Run: headless pygame with SDL's dummy video driver; simulated clock (each Clock.tick advances the game by its frame time, no real sleeping); random seed 0; keys injected as events and as key.get_pressed() state; no mouse input.
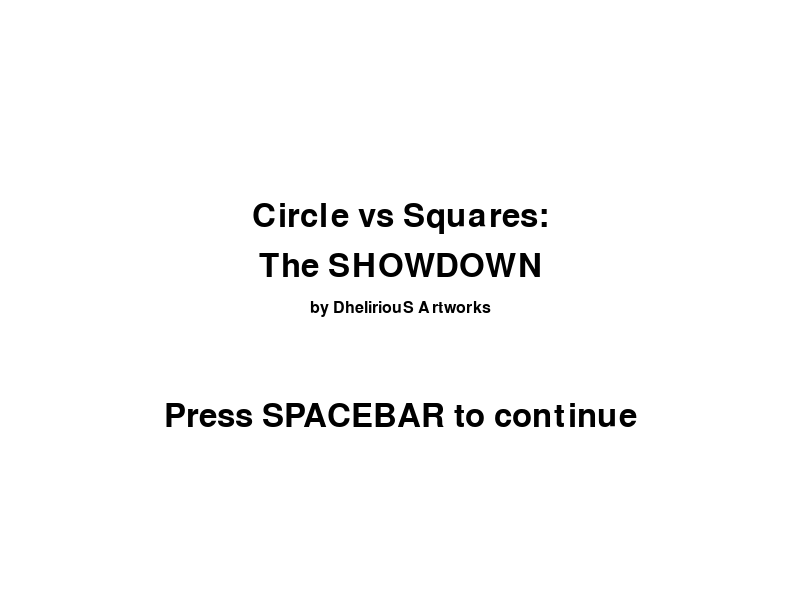
Frame 1 of 4 · flips 1–60 · no input
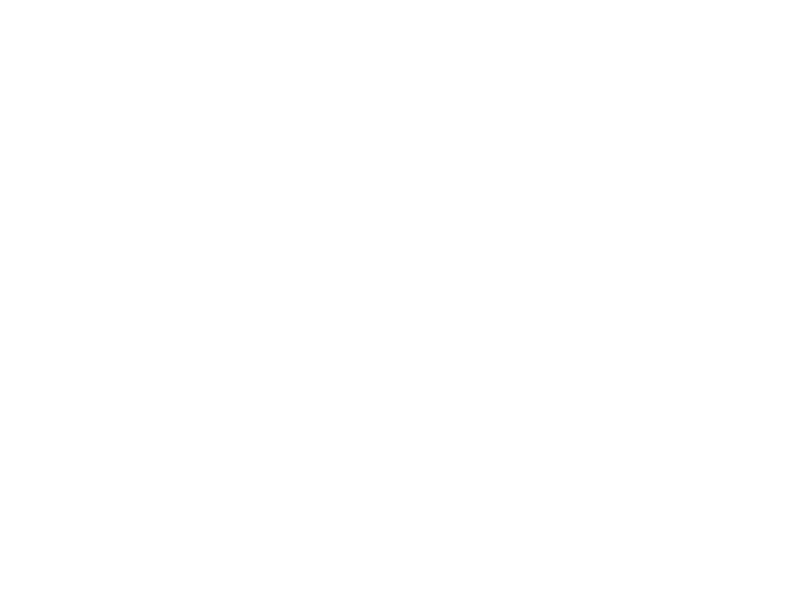
Frame 2 of 4 · flips 61–180 · tapped SPACE, RETURN · held RIGHT (→), D
Frame 3 of 4 · flips 181–300 · held DOWN (↓), S · screen unchanged from frame 2, image omitted
Frame 4 of 4 · flips 301–420 · held LEFT (←), A, UP (↑), W · screen unchanged from frame 3, image omitted

The pygame program that drew these frames:

import pygame
import random
import math
import time

# Initialize Pygame
pygame.init()

# Screen settings
WIDTH, HEIGHT = 800, 600  # Default for Easy mode
screen = pygame.display.set_mode((WIDTH, HEIGHT))
pygame.display.set_caption('Circle vs Squares')

# Colors
WHITE = (255, 255, 255)
RED = (255, 0, 0)
BLACK = (0, 0, 0)
GREEN = (0, 255, 0)

# Clock
clock = pygame.time.Clock()

# Player Settings
player_radius = 30
player_color = GREEN
player_pos = [WIDTH // 2, HEIGHT // 2]
player_angle = 0
player_speed = 5
shoot_cooldown = 1000  # ms
cooldown_reduction = 50  # reduction in ms after every 5 kills
last_shot_time = 0

# Bullet Settings
bullet_radius = player_radius // 3
bullet_speed = 7
bullets = []

# Enemy Settings
enemy_size = 40
enemy_speed = 2
enemies = []
enemy_spawn_rate = 4000  # in ms, starts at 1 enemy every 4 seconds
last_enemy_spawn = 0
spawn_decrease_rate = 1000  # decrease in ms after 1.5 minutes (90000 ms)

# Score and Game State
score = 0
kill_count = 0
game_over = False
font = pygame.font.SysFont(None, 48)

# Difficulty Settings
difficulty = 'Easy'
in_menu = True  # Flag for menu mode

def spawn_enemy():
    """Spawn an enemy at a random location, outside the screen."""
    x = random.choice([random.randint(-enemy_size, 0), random.randint(WIDTH, WIDTH + enemy_size)])
    y = random.choice([random.randint(-enemy_size, 0), random.randint(HEIGHT, HEIGHT + enemy_size)])
    enemies.append(pygame.Rect(x, y, enemy_size, enemy_size))

def rotate_point(origin, point, angle):
    """Rotate a point counterclockwise by a given angle around a given origin."""
    ox, oy = origin
    px, py = point
    angle = math.radians(angle)
    qx = ox + math.cos(angle) * (px - ox) - math.sin(angle) * (py - oy)
    qy = oy + math.sin(angle) * (px - ox) + math.cos(angle) * (py - oy)
    return [qx, qy]

def shoot_bullet():
    """Shoot a bullet from the player's position in the direction they're facing."""
    global last_shot_time, shoot_cooldown

    current_time = pygame.time.get_ticks()
    if current_time - last_shot_time >= shoot_cooldown:
        # Calculate bullet spawn point
        direction = rotate_point(player_pos, [player_pos[0], player_pos[1] - player_radius], player_angle)
        dx, dy = direction[0] - player_pos[0], direction[1] - player_pos[1]
        dist = math.sqrt(dx**2 + dy**2)
        dx, dy = dx / dist, dy / dist

        # Add the bullet with direction
        bullets.append({"pos": [player_pos[0], player_pos[1]], "dir": [dx, dy]})
        last_shot_time = current_time

def handle_input():
    """Handle player input for movement and shooting."""
    keys = pygame.key.get_pressed()
    if keys[pygame.K_w]:
        player_pos[1] -= player_speed
    if keys[pygame.K_s]:
        player_pos[1] += player_speed
    if keys[pygame.K_a]:
        player_pos[0] -= player_speed
    if keys[pygame.K_d]:
        player_pos[0] += player_speed
    if keys[pygame.K_k]:  # Swapped K (left rotation)
        global player_angle
        player_angle += 5
    if keys[pygame.K_j]:  # Swapped J (right rotation)
        player_angle -= 5
    if keys[pygame.K_SPACE]:
        shoot_bullet()

    # Prevent player from going out of bounds
    if player_pos[0] - player_radius < 0:
        player_pos[0] = player_radius
    if player_pos[0] + player_radius > WIDTH:
        player_pos[0] = WIDTH - player_radius
    if player_pos[1] - player_radius < 0:
        player_pos[1] = player_radius
    if player_pos[1] + player_radius > HEIGHT:
        player_pos[1] = HEIGHT - player_radius

def draw_player():
    """Draw the player with a rotating aim marker."""
    pygame.draw.circle(screen, player_color, (int(player_pos[0]), int(player_pos[1])), player_radius)

    # Draw the aim marker (a line at the perimeter)
    aim_point = rotate_point(player_pos, [player_pos[0], player_pos[1] - player_radius], player_angle)
    pygame.draw.line(screen, BLACK, player_pos, aim_point, 2)

def handle_bullets():
    """Update and draw bullets, handle collisions with enemies."""
    global kill_count, score, shoot_cooldown
    for bullet in bullets[:]:
        bullet["pos"][0] += bullet["dir"][0] * bullet_speed
        bullet["pos"][1] += bullet["dir"][1] * bullet_speed
        pygame.draw.circle(screen, BLACK, (int(bullet["pos"][0]), int(bullet["pos"][1])), bullet_radius)

        # Remove bullet if it goes off-screen
        if bullet["pos"][0] < 0 or bullet["pos"][0] > WIDTH or bullet["pos"][1] < 0 or bullet["pos"][1] > HEIGHT:
            bullets.remove(bullet)

        # Check for collision with enemies
        for enemy in enemies[:]:
            if pygame.Rect.collidepoint(enemy, bullet["pos"]):
                enemies.remove(enemy)
                if bullet in bullets:
                    bullets.remove(bullet)
                kill_count += 1
                score += 1

                # Update cooldown after every 5 kills
                if kill_count % 5 == 0 and shoot_cooldown > 100:
                    shoot_cooldown -= cooldown_reduction

def handle_enemies():
    """Update enemies, move them towards the player, and check for collisions."""
    global game_over
    for enemy in enemies[:]:
        # Move enemy towards player
        dx, dy = player_pos[0] - enemy.x, player_pos[1] - enemy.y
        dist = math.sqrt(dx**2 + dy**2)
        dx, dy = dx / dist, dy / dist
        enemy.x += dx * enemy_speed
        enemy.y += dy * enemy_speed

        # Draw the enemy as a square
        pygame.draw.rect(screen, RED, enemy)

        # Check collision with player
        if math.sqrt((enemy.centerx - player_pos[0])**2 + (enemy.centery - player_pos[1])**2) < player_radius:
            game_over = True

def reset_game():
    """Reset the game after the player loses."""
    global score, kill_count, game_over, enemies, bullets, player_pos, shoot_cooldown
    score = 0
    kill_count = 0
    game_over = False
    enemies = []
    bullets = []
    player_pos = [WIDTH // 2, HEIGHT // 2]
    shoot_cooldown = 1000

def select_difficulty():
    """Display difficulty selection menu and return selected difficulty."""
    difficulties = ["Easy", "Normal", "Hard"]
    selected_idx = 0
    selected = False

    while not selected:
        screen.fill(WHITE)
        for idx, diff in enumerate(difficulties):
            color = GREEN if idx == selected_idx else BLACK
            text = font.render(diff, True, color)
            screen.blit(text, (WIDTH // 2 - text.get_width() // 2, HEIGHT // 3 + idx * 60))

        for event in pygame.event.get():
            if event.type == pygame.QUIT:
                pygame.quit()
                return None
            if event.type == pygame.KEYDOWN:
                if event.key == pygame.K_w:
                    selected_idx = (selected_idx - 1) % 3
                elif event.key == pygame.K_s:
                    selected_idx = (selected_idx + 1) % 3
                elif event.key == pygame.K_SPACE:
                    selected = True

        pygame.display.update()
        clock.tick(60)

    return difficulties[selected_idx]

def show_welcome_screen():
    """Display the welcome screen with the game title and press spacebar instruction."""
    welcome = True
    while welcome:
        screen.fill(WHITE)
        
        # Title text
        title_text = font.render("Circle vs Squares:", True, BLACK)
        subtitle_text = font.render("The SHOWDOWN", True, BLACK)
        credit_text = pygame.font.SysFont(None, 24).render("by DheliriouS Artworks", True, BLACK)
        instruction_text = font.render("Press SPACEBAR to continue", True, BLACK)

        # Center the text
        screen.blit(title_text, (WIDTH // 2 - title_text.get_width() // 2, HEIGHT // 3))
        screen.blit(subtitle_text, (WIDTH // 2 - subtitle_text.get_width() // 2, HEIGHT // 3 + 50))
        screen.blit(credit_text, (WIDTH // 2 - credit_text.get_width() // 2, HEIGHT // 3 + 100))
        screen.blit(instruction_text, (WIDTH // 2 - instruction_text.get_width() // 2, HEIGHT // 3 + 200))

        pygame.display.update()

        # Event handling
        for event in pygame.event.get():
            if event.type == pygame.QUIT:
                pygame.quit()
                exit()
            if event.type == pygame.KEYDOWN and event.key == pygame.K_SPACE:
                welcome = False  # Exit the welcome screen when spacebar is pressed

# Call the welcome screen before the game starts
show_welcome_screen()
# Game loop
running = True
difficulty_selected = False
selected_difficulty = None
in_menu = True  # Added flag to control menu and gameplay switch

while running:
    for event in pygame.event.get():
        if event.type == pygame.QUIT:
            running = False
        if event.type == pygame.KEYDOWN and in_menu:
            # Handle menu input only when in menu mode
            if event.key == pygame.K_w:
                # Code for moving selection up
                pass
            elif event.key == pygame.K_s:
                # Code for moving selection down
                pass
            elif event.key == pygame.K_SPACE:
                selected_difficulty = select_difficulty()
                in_menu = False  # Exit menu, start game

                # Set up the game based on the selected difficulty
                if selected_difficulty == "Easy":
                    WIDTH, HEIGHT = 1000, 600
                elif selected_difficulty == "Normal":
                    WIDTH, HEIGHT = 600, 400
                elif selected_difficulty == "Hard":
                    WIDTH, HEIGHT = 300, 200
                
                screen = pygame.display.set_mode((WIDTH, HEIGHT))
                reset_game()  # Reset game state after selecting difficulty
                difficulty_selected = True
                break  # Break out of event loop to avoid continuous menu input

    # Fill the screen with white background
    screen.fill(WHITE)

    # Gameplay starts here after difficulty is selected
    if difficulty_selected and not game_over:
        # Handle player input, movement, and shooting
        handle_input()

        # Handle game logic
        handle_bullets()
        handle_enemies()

        # Spawn enemies at increasing speed
        current_time = pygame.time.get_ticks()
        if current_time - last_enemy_spawn > enemy_spawn_rate:
            spawn_enemy()
            last_enemy_spawn = current_time
            if enemy_spawn_rate > 1000:
                enemy_spawn_rate -= spawn_decrease_rate

        # Draw the player and game elements
        draw_player()

        # Display score
        score_text = font.render(f"Score: {score}", True, BLACK)
        screen.blit(score_text, (10, 10))

    elif game_over:
        # Game over screen
        game_over_text = font.render("You Lost", True, BLACK)
        score_text = font.render(f"Score: {score}", True, BLACK)
        screen.blit(game_over_text, (WIDTH // 2 - game_over_text.get_width() // 2, HEIGHT // 3))
        screen.blit(score_text, (WIDTH // 2 - score_text.get_width() // 2, HEIGHT // 2))

        pygame.display.update()
        pygame.time.wait(2000)  # Wait 2 seconds before resetting the game
        reset_game()

    pygame.display.update()
    clock.tick(60)

pygame.quit()
